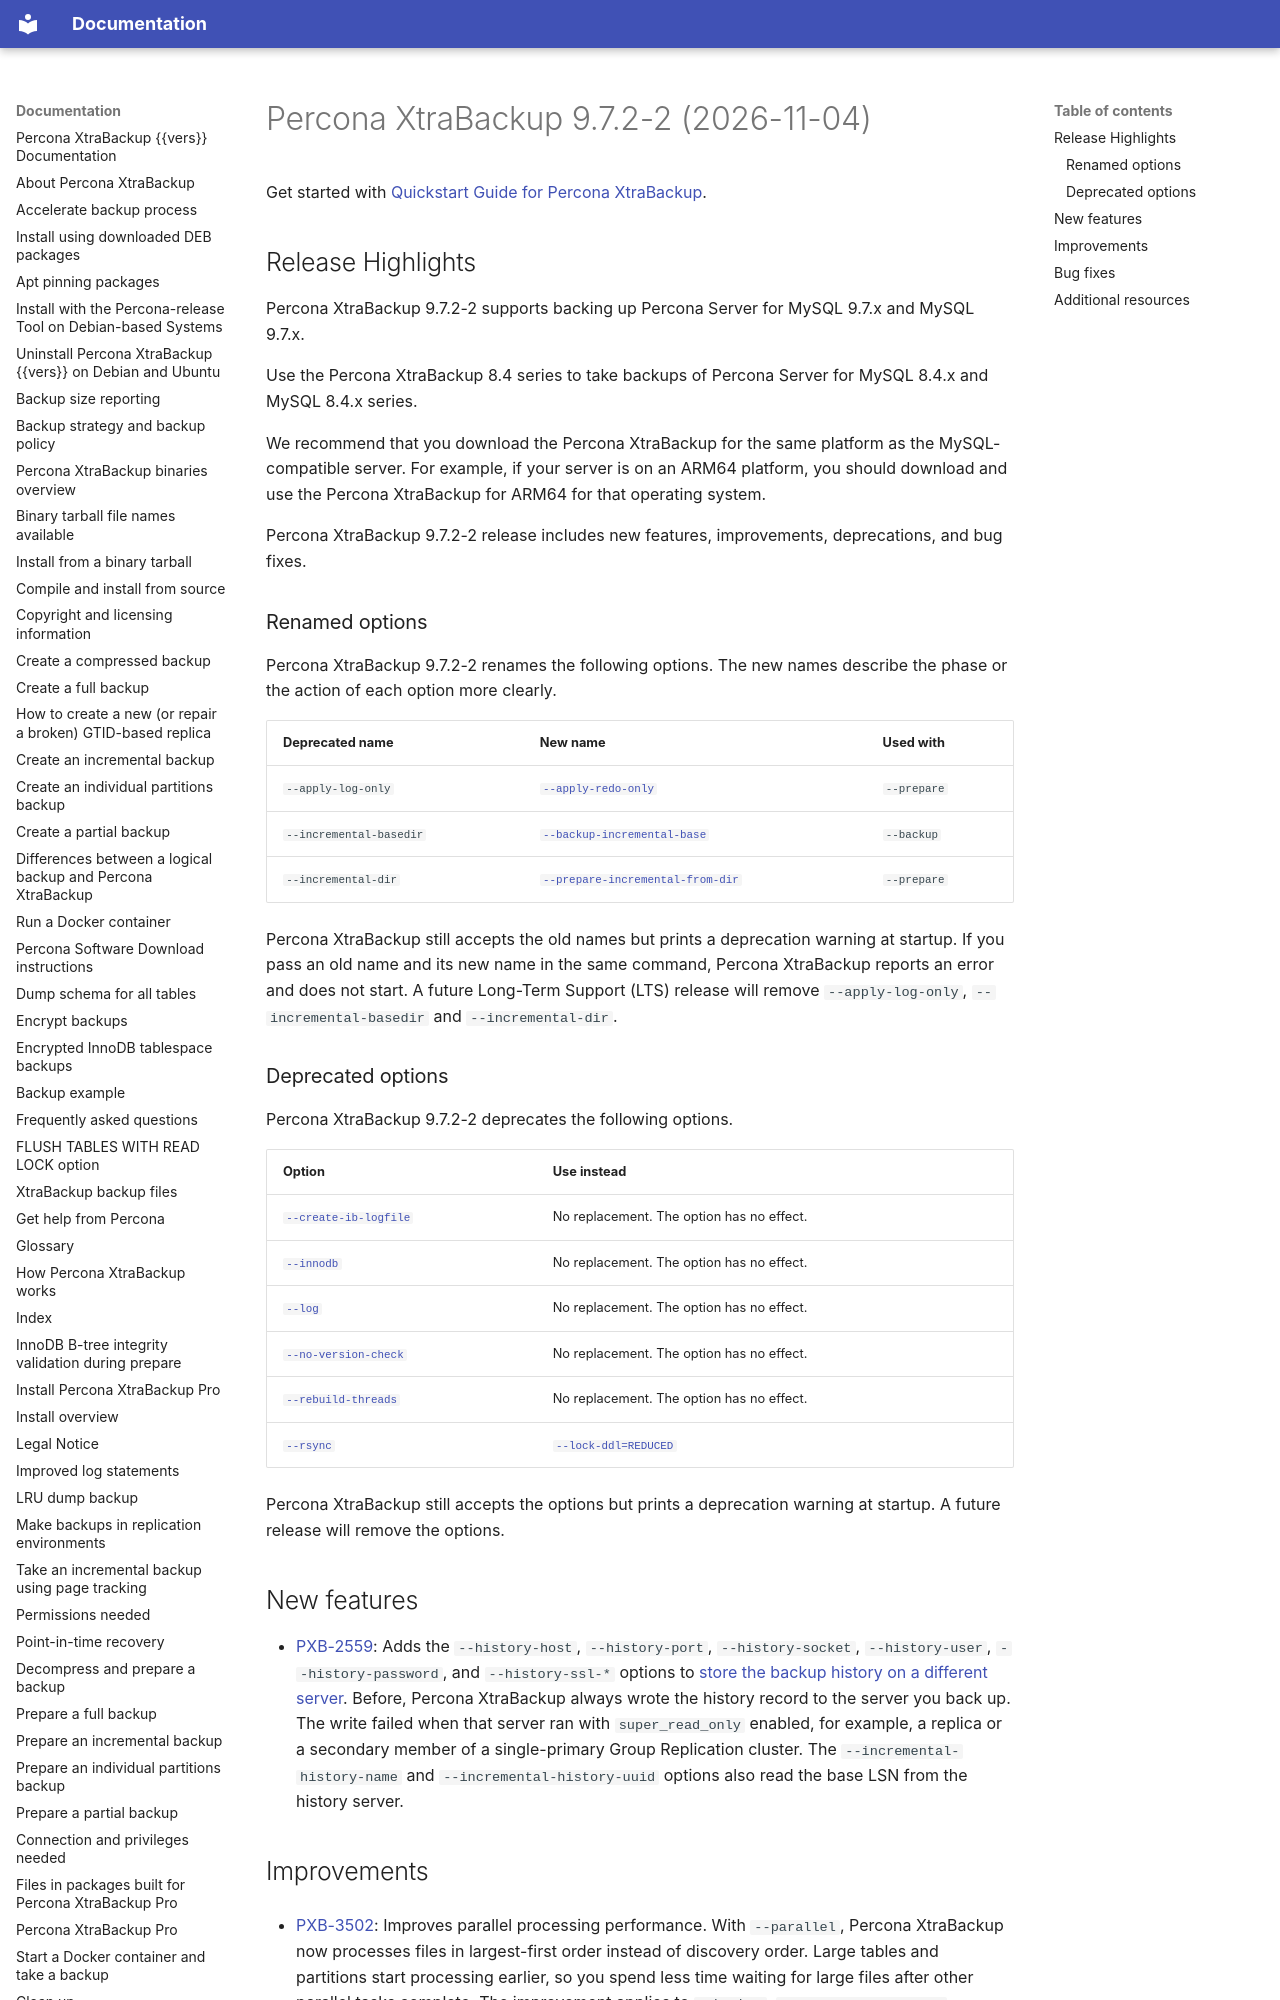

repository: percona/pxb-docs · page: release-notes/9.7.2-2/index.html · generator: mkdocs

#  Percona XtraBackup 9.7.2-2 (2026-11-04)

Get started with [Quickstart Guide for Percona XtraBackup].

## Release Highlights
 
Percona XtraBackup 9.7.2-2 supports backing up Percona Server for MySQL 9.7.x and MySQL 9.7.x.
 
Use the Percona XtraBackup 8.4 series to take backups of Percona Server for MySQL 8.4.x and MySQL 8.4.x series.

We recommend that you download the Percona XtraBackup for the same platform as the MySQL-compatible server. For example, if your server is on an ARM64 platform, you should download and use the Percona XtraBackup for ARM64 for that operating system.
 
Percona XtraBackup 9.7.2-2 release includes new features, improvements, deprecations, and bug fixes.

### Renamed options

Percona XtraBackup 9.7.2-2 renames the following options. The new names describe the phase or the action of each option more clearly.

| Deprecated name | New name | Used with |
| --------------- | -------- | --------- |
| `--apply-log-only` | [`--apply-redo-only`](../xtrabackup-option-reference.md#apply-redo-only) | `--prepare` |
| `--incremental-basedir` | [`--backup-incremental-base`](../xtrabackup-option-reference.md#backup-incremental-base) | `--backup` |
| `--incremental-dir` | [`--prepare-incremental-from-dir`](../xtrabackup-option-reference.md#prepare-incremental-from-dir) | `--prepare` |

Percona XtraBackup still accepts the old names but prints a deprecation warning at startup. If you pass an old name and its new name in the same command, Percona XtraBackup reports an error and does not start. A future Long-Term Support (LTS) release will remove `--apply-log-only`, `--incremental-basedir` and `--incremental-dir`.

### Deprecated options

Percona XtraBackup 9.7.2-2 deprecates the following options.

| Option | Use instead |
| ------ | ----------- |
| [`--create-ib-logfile`](../xtrabackup-option-reference.md#create-ib-logfile) | No replacement. The option has no effect. |
| [`--innodb`](../xtrabackup-option-reference.md#innodb) | No replacement. The option has no effect. |
| [`--log`](../xtrabackup-option-reference.md#log) | No replacement. The option has no effect. |
| [`--no-version-check`](../xtrabackup-option-reference.md#no-version-check) | No replacement. The option has no effect. |
| [`--rebuild-threads`](../xtrabackup-option-reference.md#rebuild-threads) | No replacement. The option has no effect. |
| [`--rsync`](../xtrabackup-option-reference.md#rsync) | [`--lock-ddl=REDUCED`](../xtrabackup-option-reference.md#lock-ddl) |

Percona XtraBackup still accepts the options but prints a deprecation warning at startup. A future release will remove the options.
 
## New features
 
* [PXB-2559](https://perconadev.atlassian.net/browse/PXB-2559): Adds the `--history-host`, `--history-port`, `--history-socket`, `--history-user`, `--history-password`, and `--history-ssl-*` options to [store the backup history on a different server](../store-backup-history.md#store-backup-history-on-a-different-server). Before, Percona XtraBackup always wrote the history record to the server you back up. The write failed when that server ran with `super_read_only` enabled, for example, a replica or a secondary member of a single-primary Group Replication cluster. The `--incremental-history-name` and `--incremental-history-uuid` options also read the base LSN from the history server.
